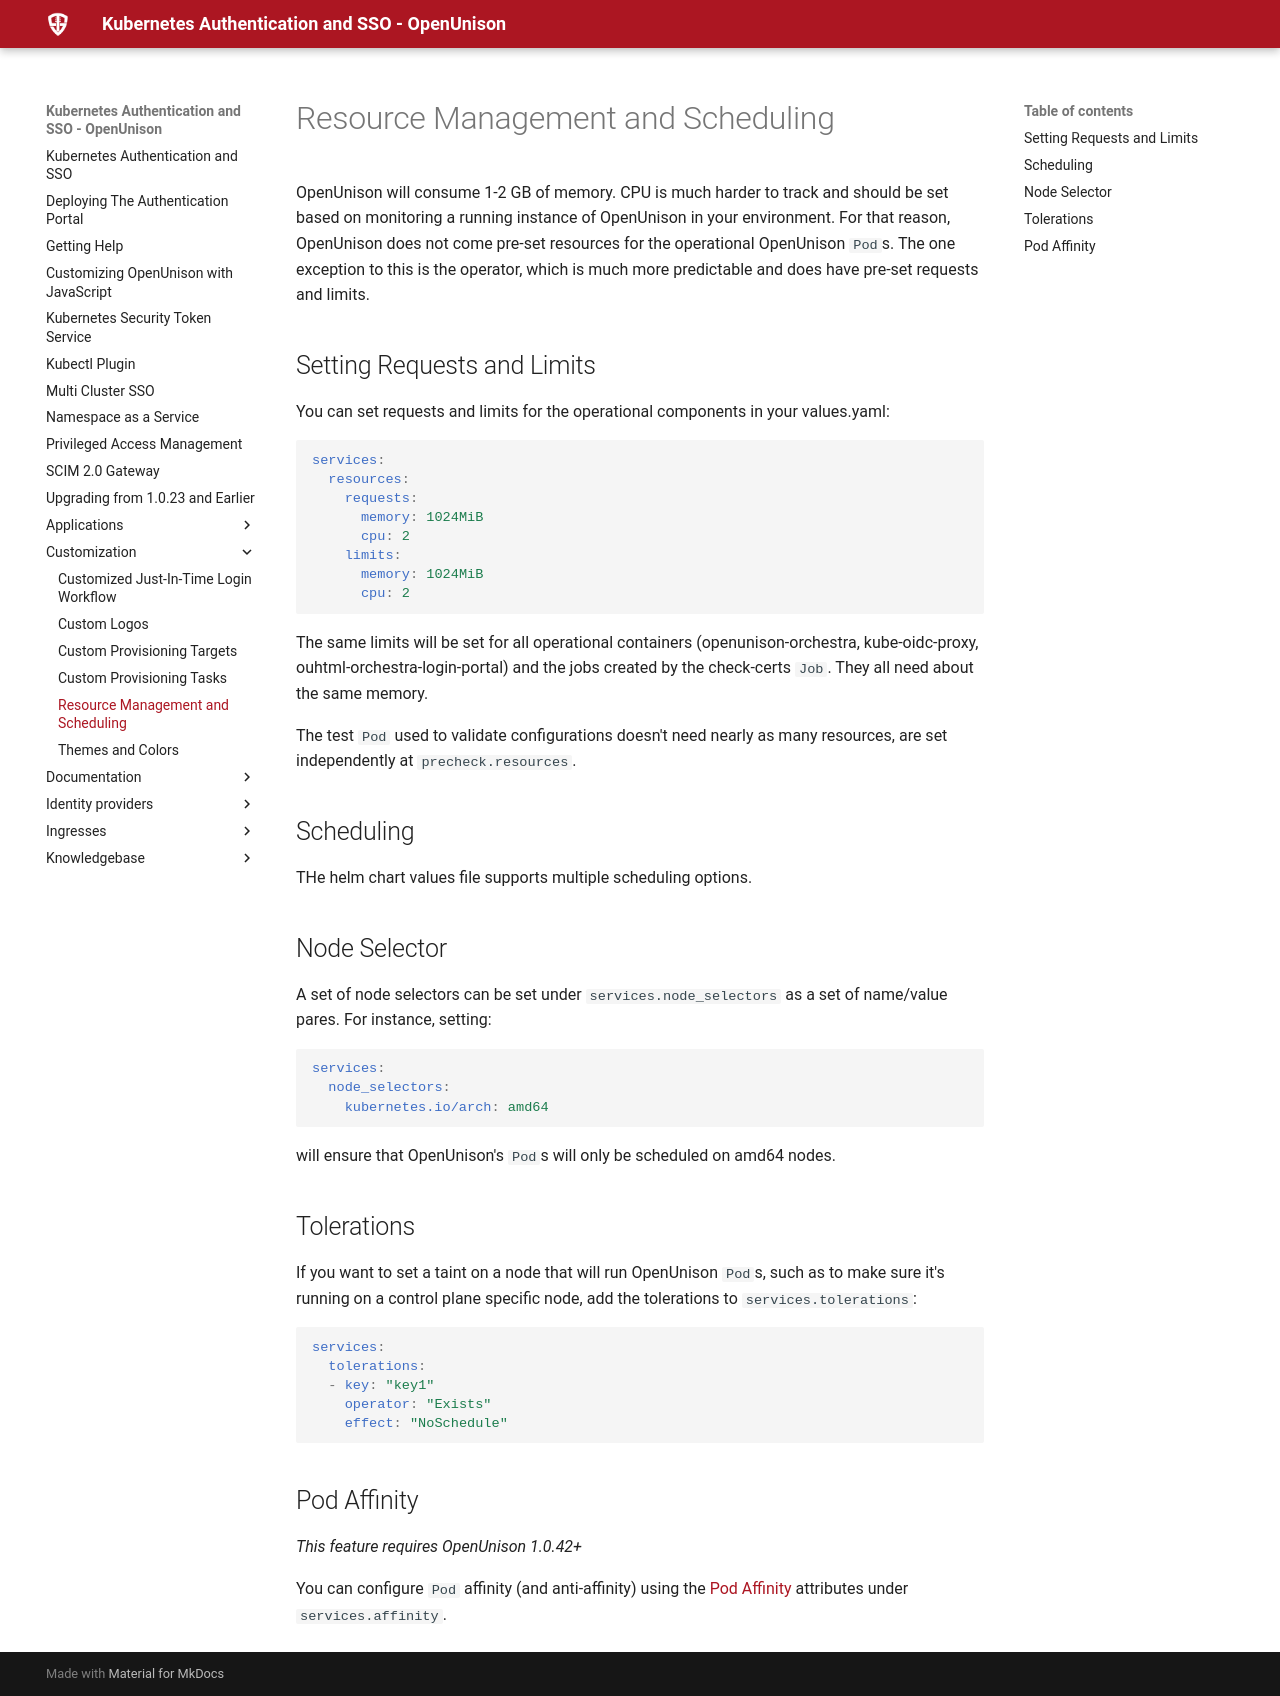

repository: OpenUnison/openunison.github.io · page: customization/resource_management_sheduling/index.html · generator: mkdocs

# Resource Management and Scheduling

OpenUnison will consume 1-2 GB of memory.  CPU is much harder to track and should be set based on monitoring a running instance of OpenUnison in your environment.  For that reason, OpenUnison does not come pre-set resources for the operational OpenUnison `Pod`s.  The one exception to this is the operator, which is much more predictable and does have pre-set requests and limits.

## Setting Requests and Limits

You can set requests and limits for the operational components in your values.yaml:

```yaml
services:
  resources:
    requests:
      memory: 1024MiB
      cpu: 2
    limits:
      memory: 1024MiB
      cpu: 2
```

The same limits will be set for all operational containers (openunison-orchestra, kube-oidc-proxy, ouhtml-orchestra-login-portal) and the jobs created by the check-certs `Job`.  They all need about the same memory.  

The test `Pod` used to validate configurations doesn't need nearly as many resources, are set independently at `precheck.resources`.

## Scheduling

THe helm chart values file supports multiple scheduling options.

## Node Selector

A set of node selectors can be set under `services.node_selectors` as a set of name/value pares.  For instance, setting:

```yaml
services:
  node_selectors:
    kubernetes.io/arch: amd64
```

will ensure that OpenUnison's `Pod`s will only be scheduled on amd64 nodes.

## Tolerations

If you want to set a taint on a node that will run OpenUnison `Pod`s, such as to make sure it's running on a control plane specific node, add the tolerations to `services.tolerations`:

```yaml
services:
  tolerations:
  - key: "key1"
    operator: "Exists"
    effect: "NoSchedule"
```

## Pod Affinity

*This feature requires OpenUnison 1.0.42+*

You can configure `Pod` affinity (and anti-affinity) using the [Pod Affinity](https://kubernetes.io/docs/concepts/scheduling-eviction/assign-pod-node/#affinity-and-anti-affinity) attributes under `services.affinity`.
